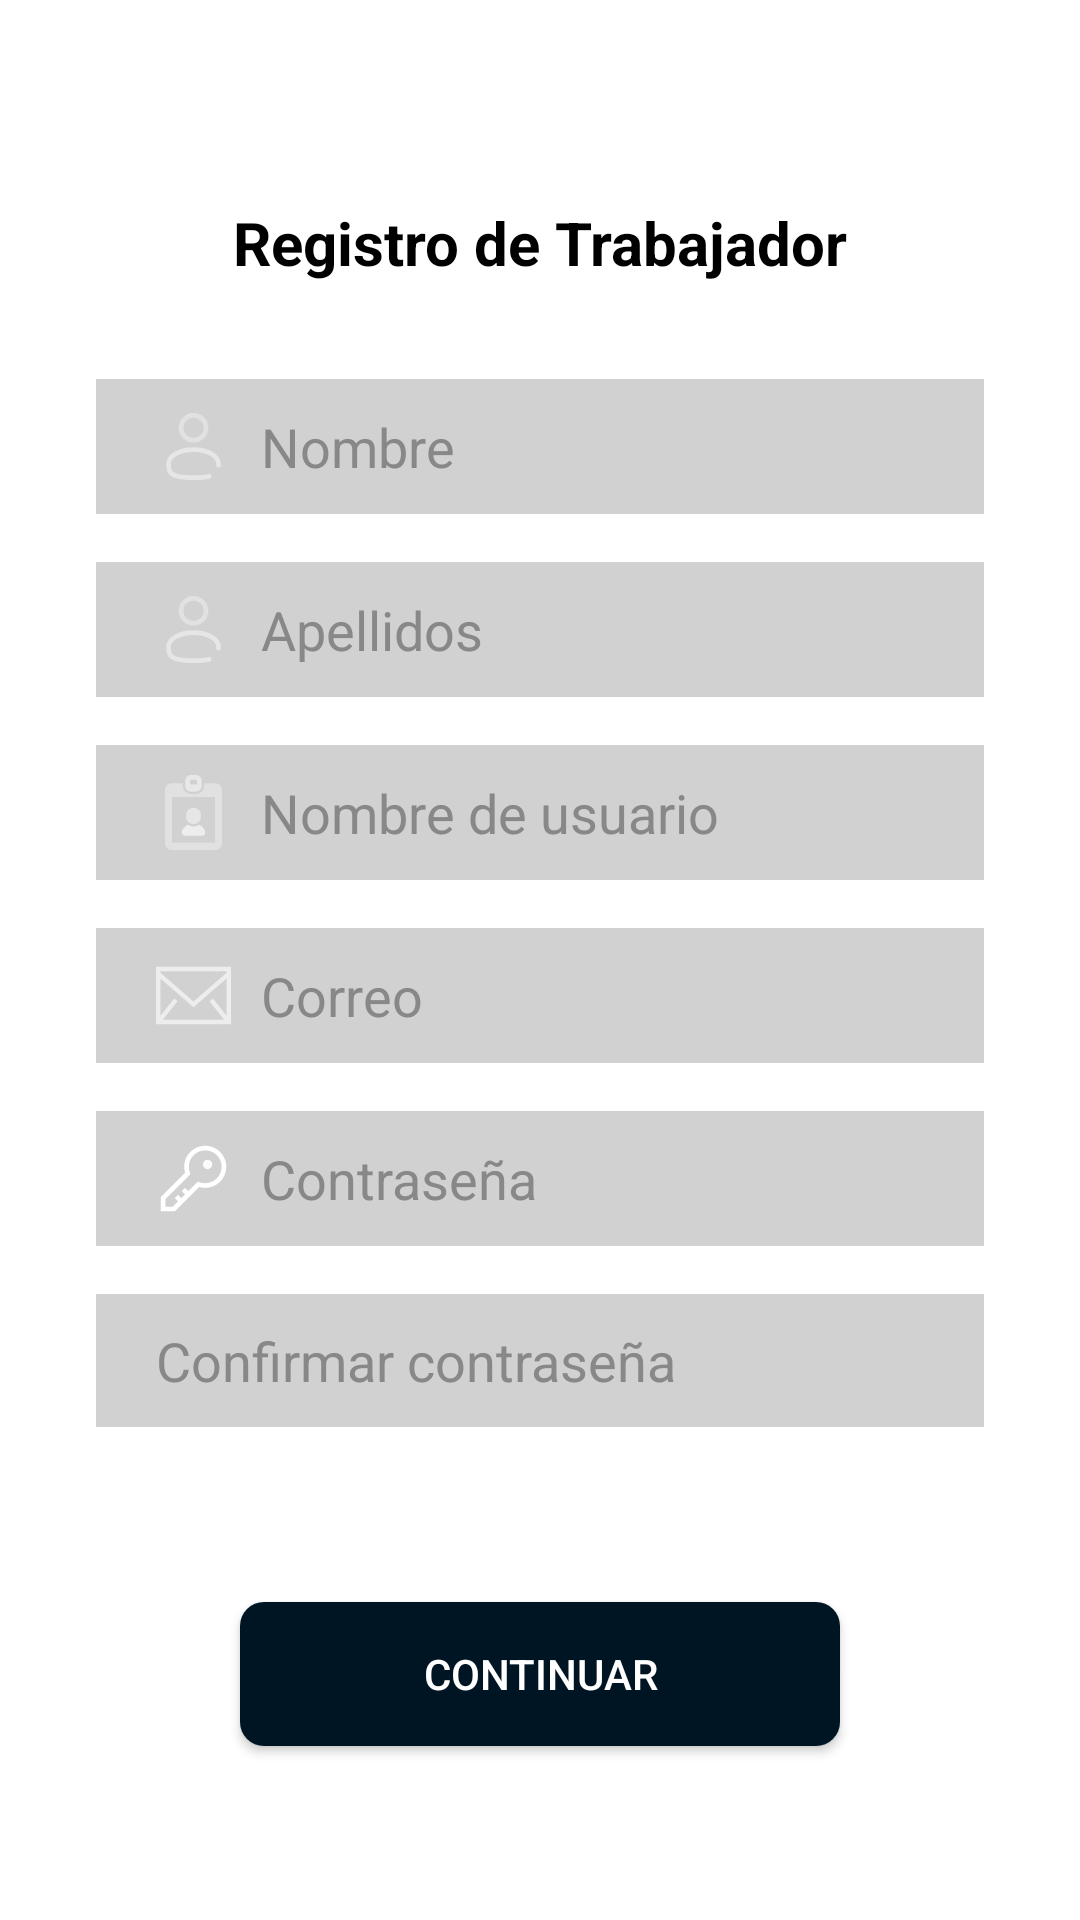

Android layout source for this screen:
<!-- AndroidManifest.xml: application theme Theme.ChambaApp -->
<!-- res/layout/activity_register_job.xml -->
<?xml version="1.0" encoding="utf-8"?>
<androidx.constraintlayout.widget.ConstraintLayout xmlns:android="http://schemas.android.com/apk/res/android"
    xmlns:app="http://schemas.android.com/apk/res-auto"
    xmlns:tools="http://schemas.android.com/tools"
    android:layout_width="match_parent"
    android:layout_height="match_parent"
    tools:context=".activities.WorkerViews.RegisterJobActivity"
    android:layout_gravity="center"
    android:background="#FFFFFF">

    <TextView
        android:id="@+id/tvRegister"
        android:layout_width="wrap_content"
        android:layout_height="wrap_content"
        android:text="Registro de Trabajador"
        android:textColor="#000000"
        android:textSize="20sp"
        android:textStyle="bold"
        app:layout_constraintBottom_toBottomOf="parent"
        app:layout_constraintEnd_toEndOf="parent"
        app:layout_constraintStart_toStartOf="parent"
        app:layout_constraintTop_toTopOf="parent"
        app:layout_constraintVertical_bias="0.110000014" />

    <EditText
        android:id="@+id/inputRegisterNameJob"
        android:layout_width="0dp"
        android:layout_height="wrap_content"
        android:layout_marginStart="32dp"
        android:layout_marginTop="32dp"
        android:layout_marginEnd="32dp"
        android:background="@color/myEmptyRatingColor"
        android:drawableLeft="@drawable/rc_confirmuser"
        android:drawablePadding="10dp"
        android:ems="10"
        android:hint="Nombre"
        android:inputType="text"
        android:paddingLeft="20dp"
        android:paddingTop="10dp"
        android:paddingRight="10dp"
        android:paddingBottom="10dp"
        android:textColor="#000000"
        android:textColorHint="#888888"
        app:layout_constraintEnd_toEndOf="parent"
        app:layout_constraintStart_toStartOf="parent"
        app:layout_constraintTop_toBottomOf="@+id/tvRegister" />

    <EditText
        android:id="@+id/inputRegisterApellidoJob"
        android:layout_width="0dp"
        android:layout_height="wrap_content"
        android:layout_marginTop="16dp"
        android:background="@color/myEmptyRatingColor"
        android:drawableLeft="@drawable/rc_confirmuser"
        android:drawablePadding="10dp"
        android:ems="10"
        android:hint="Apellidos"
        android:inputType="text"
        android:paddingLeft="20dp"
        android:paddingTop="10dp"
        android:paddingRight="10dp"
        android:paddingBottom="10dp"
        android:textColor="#000000"
        android:textColorHint="#888888"
        app:layout_constraintEnd_toEndOf="@+id/inputRegisterNameJob"
        app:layout_constraintStart_toStartOf="@+id/inputRegisterNameJob"
        app:layout_constraintTop_toBottomOf="@+id/inputRegisterNameJob" />

    <EditText
        android:id="@+id/inputRegisterUsernameJob"
        android:layout_width="0dp"
        android:layout_height="wrap_content"
        android:layout_marginTop="16dp"
        android:background="@color/myEmptyRatingColor"
        android:drawableLeft="@drawable/employee_id_svgrepo_com"
        android:drawablePadding="10dp"
        android:ems="10"
        android:hint="Nombre de usuario"
        android:inputType="text"
        android:paddingLeft="20dp"
        android:paddingTop="10dp"
        android:paddingRight="10dp"
        android:paddingBottom="10dp"
        android:textColor="#000000"
        android:textColorHint="#888888"
        app:layout_constraintEnd_toEndOf="@+id/inputRegisterApellidoJob"
        app:layout_constraintHorizontal_bias="0.0"
        app:layout_constraintStart_toStartOf="@+id/inputRegisterApellidoJob"
        app:layout_constraintTop_toBottomOf="@+id/inputRegisterApellidoJob" />

    <EditText
        android:id="@+id/inputRegisterMailJob"
        android:layout_width="0dp"
        android:layout_height="wrap_content"
        android:layout_marginTop="16dp"
        android:background="@color/myEmptyRatingColor"
        android:drawableLeft="@drawable/email_svgrepo_com"
        android:drawablePadding="10dp"
        android:ems="10"
        android:hint="Correo"
        android:inputType="text"
        android:paddingLeft="20dp"
        android:paddingTop="10dp"
        android:paddingRight="10dp"
        android:paddingBottom="10dp"
        android:textColor="#000000"
        android:textColorHint="#888888"
        app:layout_constraintEnd_toEndOf="@+id/inputRegisterUsernameJob"
        app:layout_constraintStart_toStartOf="@+id/inputRegisterUsernameJob"
        app:layout_constraintTop_toBottomOf="@+id/inputRegisterUsernameJob" />

    <EditText
        android:id="@+id/inputRegisterPasswordJob"
        android:layout_width="0dp"
        android:layout_height="wrap_content"
        android:layout_marginTop="16dp"
        android:background="@color/myEmptyRatingColor"
        android:drawableLeft="@drawable/password_svgrepo_com"
        android:drawablePadding="10dp"
        android:ems="10"
        android:hint="Contraseña"
        android:inputType="text"
        android:paddingLeft="20dp"
        android:paddingTop="10dp"
        android:paddingRight="10dp"
        android:paddingBottom="10dp"
        android:password="true"
        android:textColor="#000000"
        android:textColorHint="#888888"
        app:layout_constraintEnd_toEndOf="@+id/inputRegisterMailJob"
        app:layout_constraintStart_toStartOf="@+id/inputRegisterMailJob"
        app:layout_constraintTop_toBottomOf="@+id/inputRegisterMailJob" />

    <EditText
        android:id="@+id/inputRegisterPasswordCJob"
        android:layout_width="0dp"
        android:layout_height="wrap_content"
        android:layout_marginTop="16dp"
        android:background="@color/myEmptyRatingColor"
        android:drawablePadding="10dp"
        android:ems="10"
        android:hint="Confirmar contraseña"
        android:inputType="text"
        android:paddingLeft="20dp"
        android:paddingTop="10dp"
        android:paddingRight="10dp"
        android:paddingBottom="10dp"
        android:password="true"
        android:textColor="#000000"
        android:textColorHint="#888888"
        app:layout_constraintEnd_toEndOf="@+id/inputRegisterPasswordJob"
        app:layout_constraintStart_toStartOf="@+id/inputRegisterPasswordJob"
        app:layout_constraintTop_toBottomOf="@+id/inputRegisterPasswordJob" />

    <androidx.appcompat.widget.AppCompatButton
        android:id="@+id/btnRegisterJob"
        android:layout_width="200dp"
        android:layout_height="wrap_content"
        android:background="@drawable/bottoms_style"
        android:text="CONTINUAR"
        android:textColor="@color/white"
        app:layout_constraintBottom_toBottomOf="parent"
        app:layout_constraintEnd_toEndOf="@+id/inputRegisterPasswordCJob"
        app:layout_constraintStart_toStartOf="@+id/inputRegisterPasswordCJob"
        app:layout_constraintTop_toBottomOf="@+id/inputRegisterPasswordCJob" />
</androidx.constraintlayout.widget.ConstraintLayout>
<!-- resources referenced by this layout -->
<resources>
  <color name="myEmptyRatingColor">#D1D1D1</color>
  <color name="white">#FFFFFFFF</color>
  <!-- drawable bottoms_style (drawable) -->
  <?xml version="1.0" encoding="utf-8"?>
  <shape xmlns:android="http://schemas.android.com/apk/res/android"
      android:shape="rectangle"
      >
      <solid android:color="@color/blueA" /> 
      <corners android:radius="8dp" /> 
  
  
  </shape>
  <!-- drawable email_svgrepo_com (drawable) -->
  <vector android:height="25dp" android:viewportHeight="1920"
      android:viewportWidth="1920" android:width="25dp" xmlns:android="http://schemas.android.com/apk/res/android">
      <path android:fillColor="#EDEDED" android:fillType="evenOdd" android:pathData="M0,1694.2h1920V226H0v1468.2ZM112.9,376.7V338.9H1807.1v37.7L960,1111.2l-847.1,-734.6ZM1807.1,526.2v950.5l-351.1,-438.9 -88.3,70.5 378.4,473H174l378.4,-473 -88.3,-70.5 -351.1,438.9V526.2L960,1260.8l847.1,-734.6Z"/>
  </vector>
  <!-- drawable password_svgrepo_com (drawable) -->
  <vector xmlns:android="http://schemas.android.com/apk/res/android"
      android:width="25dp"
      android:height="25dp"
      android:viewportWidth="32"
      android:viewportHeight="32">
    <path
        android:pathData="M21,2a8.998,8.998 0,0 0,-8.612 11.612L2,24v6L8,30L18.388,19.612A9,9 0,1 0,21 2ZM21,18a7.012,7.012 0,0 1,-2.032 -0.302L17.821,17.35l-0.847,0.847 -3.181,3.181L12.414,20 11,21.414l1.379,1.379 -1.586,1.586L9.414,23 8,24.414l1.379,1.379L7.172,28L4,28L4,24.828l9.802,-9.802 0.847,-0.847 -0.347,-1.147A7,7 0,1 1,21 18Z"
        android:fillColor="#FFFFFF"/>
    <path
        android:pathData="M22,10m-2,0a2,2 0,1 1,4 0a2,2 0,1 1,-4 0"
        android:fillColor="#FBFBFB"/>
  </vector>
  <!-- drawable rc_confirmuser (drawable) -->
  <vector android:height="25dp" android:viewportHeight="24"
      android:viewportWidth="24" android:width="25dp" xmlns:android="http://schemas.android.com/apk/res/android">
      <path android:fillColor="#00000000"
          android:pathData="M12,6m-4,0a4,4 0,1 1,8 0a4,4 0,1 1,-8 0"
          android:strokeColor="#E1E1E1" android:strokeWidth="1.5"/>
      <path android:fillColor="#00000000"
          android:pathData="M19.997,18C20,17.836 20,17.669 20,17.5C20,15.015 16.418,13 12,13C7.582,13 4,15.015 4,17.5C4,19.985 4,22 12,22C14.231,22 15.84,21.843 17,21.563"
          android:strokeColor="#E6E6E6" android:strokeLineCap="round" android:strokeWidth="1.5"/>
  </vector>
  <style name="Theme.ChambaApp" parent="Theme.MaterialComponents.DayNight.NoActionBar">
          
          <item name="colorPrimary">@color/purple_500</item>
          <item name="colorPrimaryVariant">@color/purple_700</item>
          <item name="colorOnPrimary">@color/white</item>
          
          <item name="colorSecondary">@color/teal_200</item>
          <item name="colorSecondaryVariant">@color/teal_700</item>
          <item name="colorOnSecondary">@color/black</item>
          
          <item name="android:statusBarColor">?attr/colorPrimaryVariant</item>
          
  
      </style>
  <color name="blueA">#001524</color>
  <color name="purple_500">#FF6200EE</color>
  <color name="purple_700">#FF3700B3</color>
  <color name="teal_200">#FF03DAC5</color>
  <color name="teal_700">#FF018786</color>
  <color name="black">#FF000000</color>
</resources>
